Run: headless pygame with SDL's dummy video driver; simulated clock (each Clock.tick advances the game by its frame time, no real sleeping); random seed 0; keys injected as events and as key.get_pressed() state; mouse plan: one left click at the window centre at the start of phase 2, then a move to the lower-right quarter at the start of phase 3.
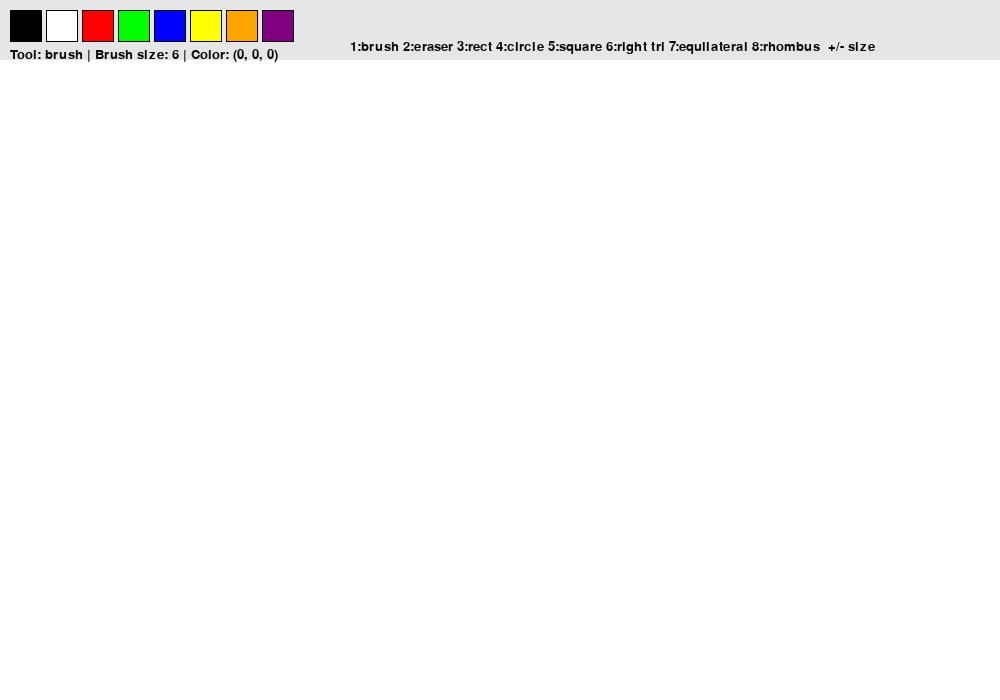
Frame 1 of 4 · flips 1–60 · no input
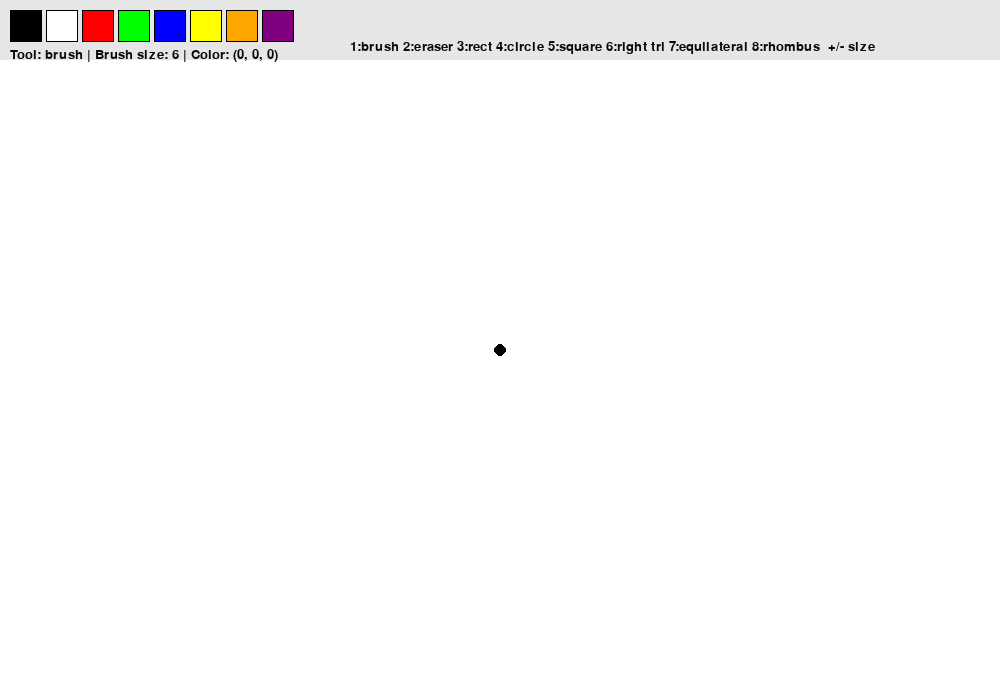
Frame 2 of 4 · flips 61–180 · clicked the window centre · tapped SPACE, RETURN · held RIGHT (→), D
Frame 3 of 4 · flips 181–300 · moved the mouse to the lower-right quarter · held DOWN (↓), S · screen unchanged from frame 2, image omitted
Frame 4 of 4 · flips 301–420 · held LEFT (←), A, UP (↑), W · screen unchanged from frame 3, image omitted

The pygame program that drew these frames:

import pygame
import math
import sys

pygame.init()
WIDTH, HEIGHT = 1000, 700
screen = pygame.display.set_mode((WIDTH, HEIGHT))
pygame.display.set_caption("Advanced Paint (fixed)")
clock = pygame.time.Clock()
font = pygame.font.SysFont(None, 20)

# Canvas — где всё сохраняется
canvas = pygame.Surface((WIDTH, HEIGHT))
canvas.fill((255, 255, 255))

# Палитра и настройки
palette = [
    (0, 0, 0), (255, 255, 255),
    (255, 0, 0), (0, 255, 0), (0, 0, 255),
    (255, 255, 0), (255, 165, 0), (128, 0, 128)
]
palette_rects = [pygame.Rect(10 + i * 36, 10, 32, 32) for i in range(len(palette))]

current_color = (0, 0, 0)
brush_size = 6
tool = "brush"  # brush, eraser, rectangle, circle, square, right_triangle, equilateral_triangle, rhombus

drawing = False
start_pos = None
last_pos = None

# Вспомогательная функция: рисует непрерывную линию (brush/eraser) на заданной поверхности
def draw_line_between(surface, start, end, size, color):
    # Bresenham-like stepper using distance
    dx = end[0] - start[0]
    dy = end[1] - start[1]
    dist = max(int(math.hypot(dx, dy)), 1)
    for i in range(dist + 1):
        x = int(start[0] + dx * i / dist)
        y = int(start[1] + dy * i / dist)
        pygame.draw.circle(surface, color, (x, y), size)

# Фигуры (рисуют на surface)
def draw_rectangle(surface, a, b, color, width=2):
    rect = pygame.Rect(min(a[0], b[0]), min(a[1], b[1]), abs(a[0]-b[0]), abs(a[1]-b[1]))
    pygame.draw.rect(surface, color, rect, width)

def draw_circle(surface, a, b, color, width=2):
    radius = int(math.hypot(b[0]-a[0], b[1]-a[1]))
    pygame.draw.circle(surface, color, a, radius, width)

def draw_square(surface, a, b, color, width=2):
    dx = b[0] - a[0]
    dy = b[1] - a[1]
    side = min(abs(dx), abs(dy))
    sx = a[0] + (0 if dx >= 0 else -side)
    sy = a[1] + (0 if dy >= 0 else -side)
    rect = pygame.Rect(sx, sy, side, side)
    pygame.draw.rect(surface, color, rect, width)

def draw_right_triangle(surface, a, b, color, width=2):
    # points: a, (a.x, b.y), b
    p1 = a
    p2 = (a[0], b[1])
    p3 = b
    pygame.draw.polygon(surface, color, [p1, p2, p3], width)

def draw_equilateral_triangle(surface, a, b, color, width=2):
    # side length determined by horizontal distance (or distance)
    side = int(math.hypot(b[0]-a[0], b[1]-a[1]))
    if side == 0:
        return
    height = int((math.sqrt(3)/2) * side)
    # decide orientation from vertical position of b relative to a
    if b[1] <= a[1]:
        # point upwards
        p1 = a
        p2 = (a[0] + side, a[1])
        p3 = (a[0] + side//2, a[1] - height)
    else:
        # point downwards
        p1 = a
        p2 = (a[0] + side, a[1])
        p3 = (a[0] + side//2, a[1] + height)
    pygame.draw.polygon(surface, color, [p1, p2, p3], width)

def draw_rhombus(surface, a, b, color, width=2):
    cx = (a[0] + b[0]) // 2
    cy = (a[1] + b[1]) // 2
    points = [
        (cx, a[1]),   # top
        (b[0], cy),   # right
        (cx, b[1]),   # bottom
        (a[0], cy)    # left
    ]
    pygame.draw.polygon(surface, color, points, width)

# Отображение текущего инструмента (текст)
def draw_ui():
    # фон панели
    pygame.draw.rect(screen, (230, 230, 230), (0, 0, WIDTH, 60))
    # палитра
    for i, col in enumerate(palette):
        pygame.draw.rect(screen, col, palette_rects[i])
        pygame.draw.rect(screen, (0,0,0), palette_rects[i], 1)
    # подсказки инструментов
    ui_text = f"Tool: {tool} | Brush size: {brush_size} | Color: {current_color}"
    txt = font.render(ui_text, True, (10, 10, 10))
    screen.blit(txt, (10, 48))
    help_txt = "1:brush 2:eraser 3:rect 4:circle 5:square 6:right tri 7:equilateral 8:rhombus  +/- size"
    h = font.render(help_txt, True, (10,10,10))
    screen.blit(h, (350, 40))

# Main loop
running = True
while running:
    mouse_pos = pygame.mouse.get_pos()
    for event in pygame.event.get():
        if event.type == pygame.QUIT:
            running = False

        # выбор цвета из палитры
        if event.type == pygame.MOUSEBUTTONDOWN:
            if event.button == 1:  # левая кнопка
                # проверяем клик по палитре
                clicked_palette = False
                for i, rect in enumerate(palette_rects):
                    if rect.collidepoint(event.pos):
                        current_color = palette[i]
                        clicked_palette = True
                        break
                if clicked_palette:
                    continue

                drawing = True
                start_pos = event.pos
                last_pos = event.pos

                # если кисть или ластик — сразу нарисовать точку
                if tool == "brush":
                    draw_line_between(canvas, start_pos, start_pos, brush_size, current_color)
                elif tool == "eraser":
                    draw_line_between(canvas, start_pos, start_pos, brush_size+6, (255,255,255))

        if event.type == pygame.MOUSEBUTTONUP:
            if event.button == 1 and drawing:
                end_pos = event.pos
                # При отпускании — если фигура, рисуем её на canvas
                if tool == "rectangle":
                    draw_rectangle(canvas, start_pos, end_pos, current_color, width=2)
                elif tool == "circle":
                    draw_circle(canvas, start_pos, end_pos, current_color, width=2)
                elif tool == "square":
                    draw_square(canvas, start_pos, end_pos, current_color, width=2)
                elif tool == "right_triangle":
                    draw_right_triangle(canvas, start_pos, end_pos, current_color, width=2)
                elif tool == "equilateral_triangle":
                    draw_equilateral_triangle(canvas, start_pos, end_pos, current_color, width=2)
                elif tool == "rhombus":
                    draw_rhombus(canvas, start_pos, end_pos, current_color, width=2)
                # для кисти/ластика ничего — они уже на canvas
            drawing = False
            start_pos = None
            last_pos = None

        if event.type == pygame.MOUSEMOTION and drawing:
            pos = event.pos
            if tool == "brush":
                draw_line_between(canvas, last_pos, pos, brush_size, current_color)
                last_pos = pos
            elif tool == "eraser":
                draw_line_between(canvas, last_pos, pos, brush_size+6, (255,255,255))
                last_pos = pos
            else:
                # для фигур — мы не рисуем на canvas до отпускания, просто обновляем превью (handled later)
                pass

        if event.type == pygame.KEYDOWN:
            if event.key == pygame.K_1: tool = "brush"
            elif event.key == pygame.K_2: tool = "eraser"
            elif event.key == pygame.K_3: tool = "rectangle"
            elif event.key == pygame.K_4: tool = "circle"
            elif event.key == pygame.K_5: tool = "square"
            elif event.key == pygame.K_6: tool = "right_triangle"
            elif event.key == pygame.K_7: tool = "equilateral_triangle"
            elif event.key == pygame.K_8: tool = "rhombus"
            elif event.key == pygame.K_PLUS or event.key == pygame.K_EQUALS:
                brush_size = min(80, brush_size + 1)
            elif event.key == pygame.K_MINUS or event.key == pygame.K_UNDERSCORE:
                brush_size = max(1, brush_size - 1)
            elif event.key == pygame.K_c:
                # очистить canvas
                canvas.fill((255,255,255))

    # Отрисовка: сначала canvas (постоянный), затем UI и preview
    screen.fill((200,200,200))
    screen.blit(canvas, (0,0))
    draw_ui()

    # preview при рисовании фигур (не для кисти/ластика)
    if drawing and start_pos and tool not in ("brush", "eraser"):
        preview = canvas.copy()
        cur = pygame.mouse.get_pos()
        if tool == "rectangle":
            draw_rectangle(preview, start_pos, cur, current_color, width=2)
        elif tool == "circle":
            draw_circle(preview, start_pos, cur, current_color, width=2)
        elif tool == "square":
            draw_square(preview, start_pos, cur, current_color, width=2)
        elif tool == "right_triangle":
            draw_right_triangle(preview, start_pos, cur, current_color, width=2)
        elif tool == "equilateral_triangle":
            draw_equilateral_triangle(preview, start_pos, cur, current_color, width=2)
        elif tool == "rhombus":
            draw_rhombus(preview, start_pos, cur, current_color, width=2)
        screen.blit(preview, (0,0))

    pygame.display.flip()
    clock.tick(60)

pygame.quit()
sys.exit()
